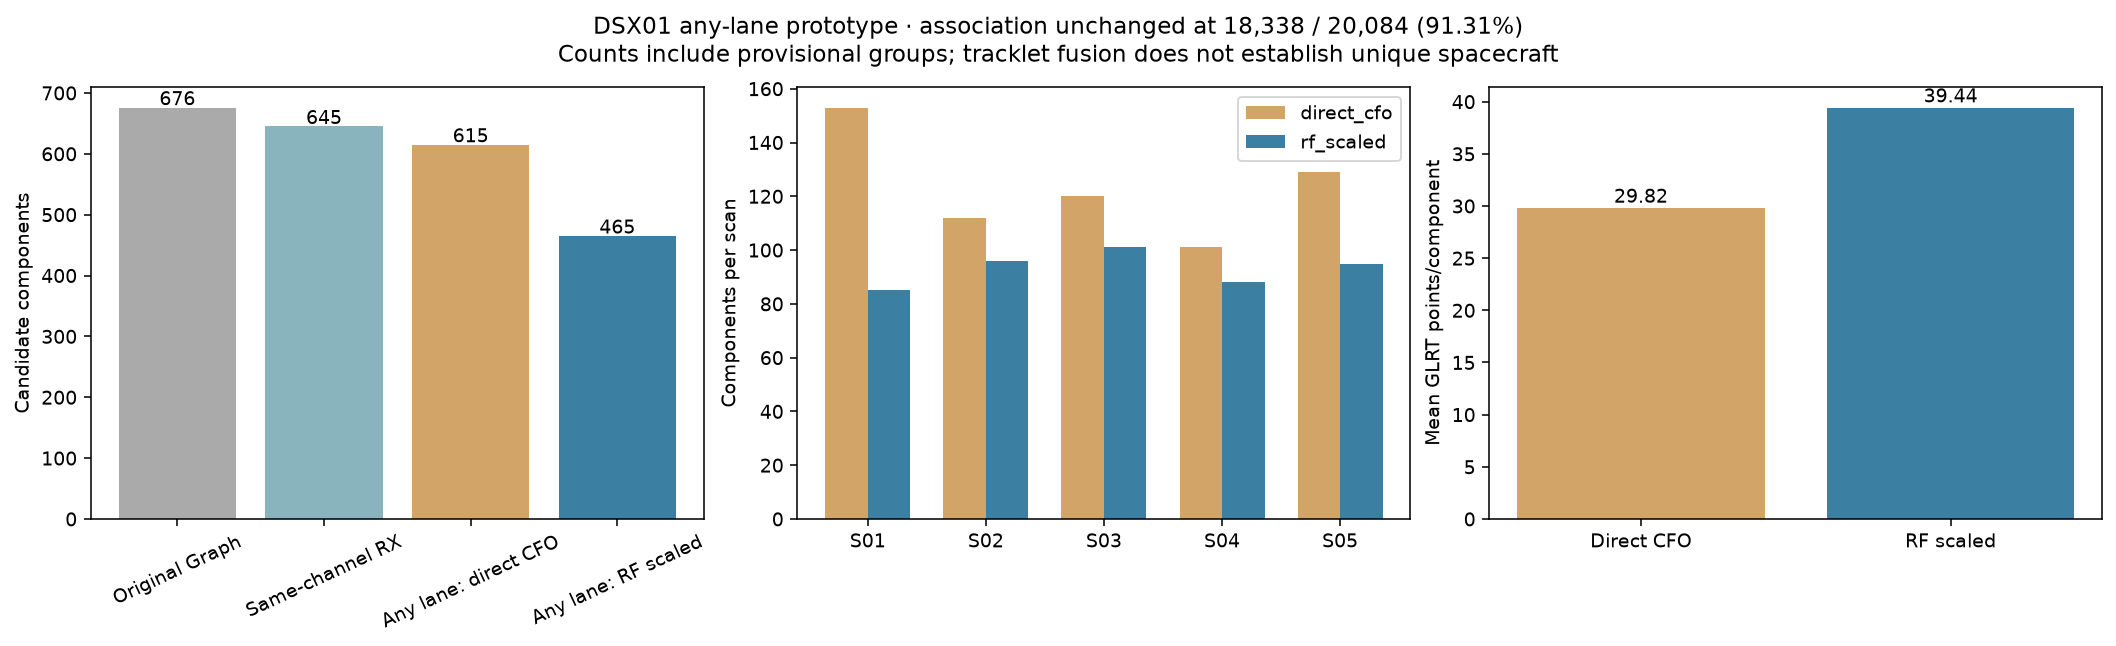

Data behind this chart, as committed beside it:
method, input_tracks, output_tracks, associated_points, links, overlap_links, sequential_links, same_rx_cross_channel_links, different_rx_cross_channel_links, cross_band_links, merged_groups, fully_supported_groups, merged_points, mean_points_per_track
direct_cfo, 676, 615, 18338, 61, 53, 8, 7, 6, 3, 57, 24, 2894, 29.82
rf_scaled, 676, 465, 18338, 211, 183, 28, 176, 17, 82, 141, 37, 9037, 39.44
